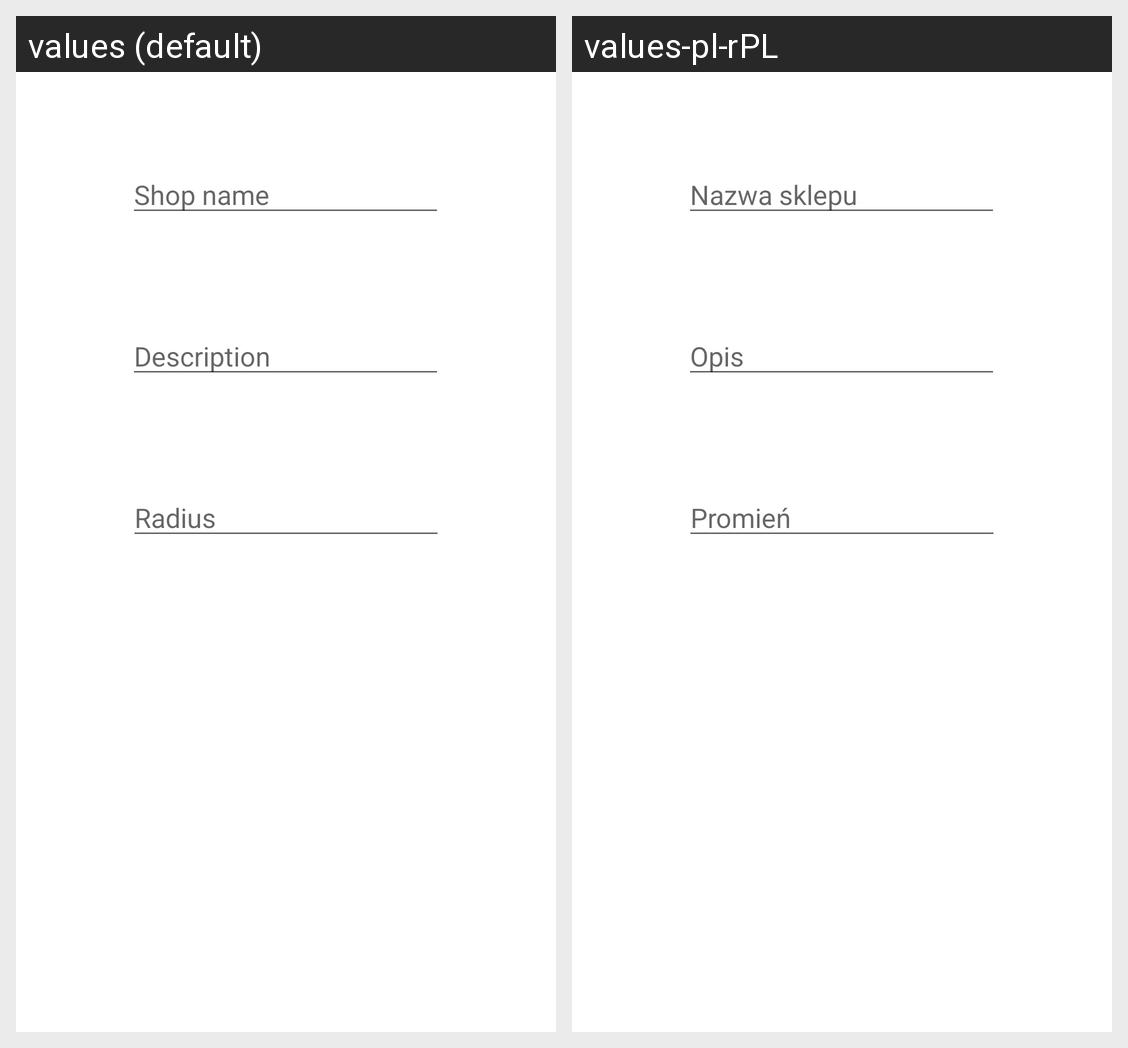

This grid shows one Android layout under two languages. Give, for every string resource on the screen, its name, the default text and each shown locale's text.
Android screen res/layout/activity_add_shop.xml rendered under 2 locales, left to right: values (default), values-pl-rPL. Device: Nexus 5 (rendered at 1080×1920; each locale shown at half size, 540×960, under a caption strip naming it); theme Theme.PjatkShoppingList.
Strings drawn on this screen, with the default value and each locale's value (text and hints the layout hard-codes, and strings that could not be matched under every locale, appear in the picture but are not listed):

shop_name
  values: Shop name
  values-pl-rPL: Nazwa sklepu

description
  values: Description
  values-pl-rPL: Opis

radius
  values: Radius
  values-pl-rPL: Promień
